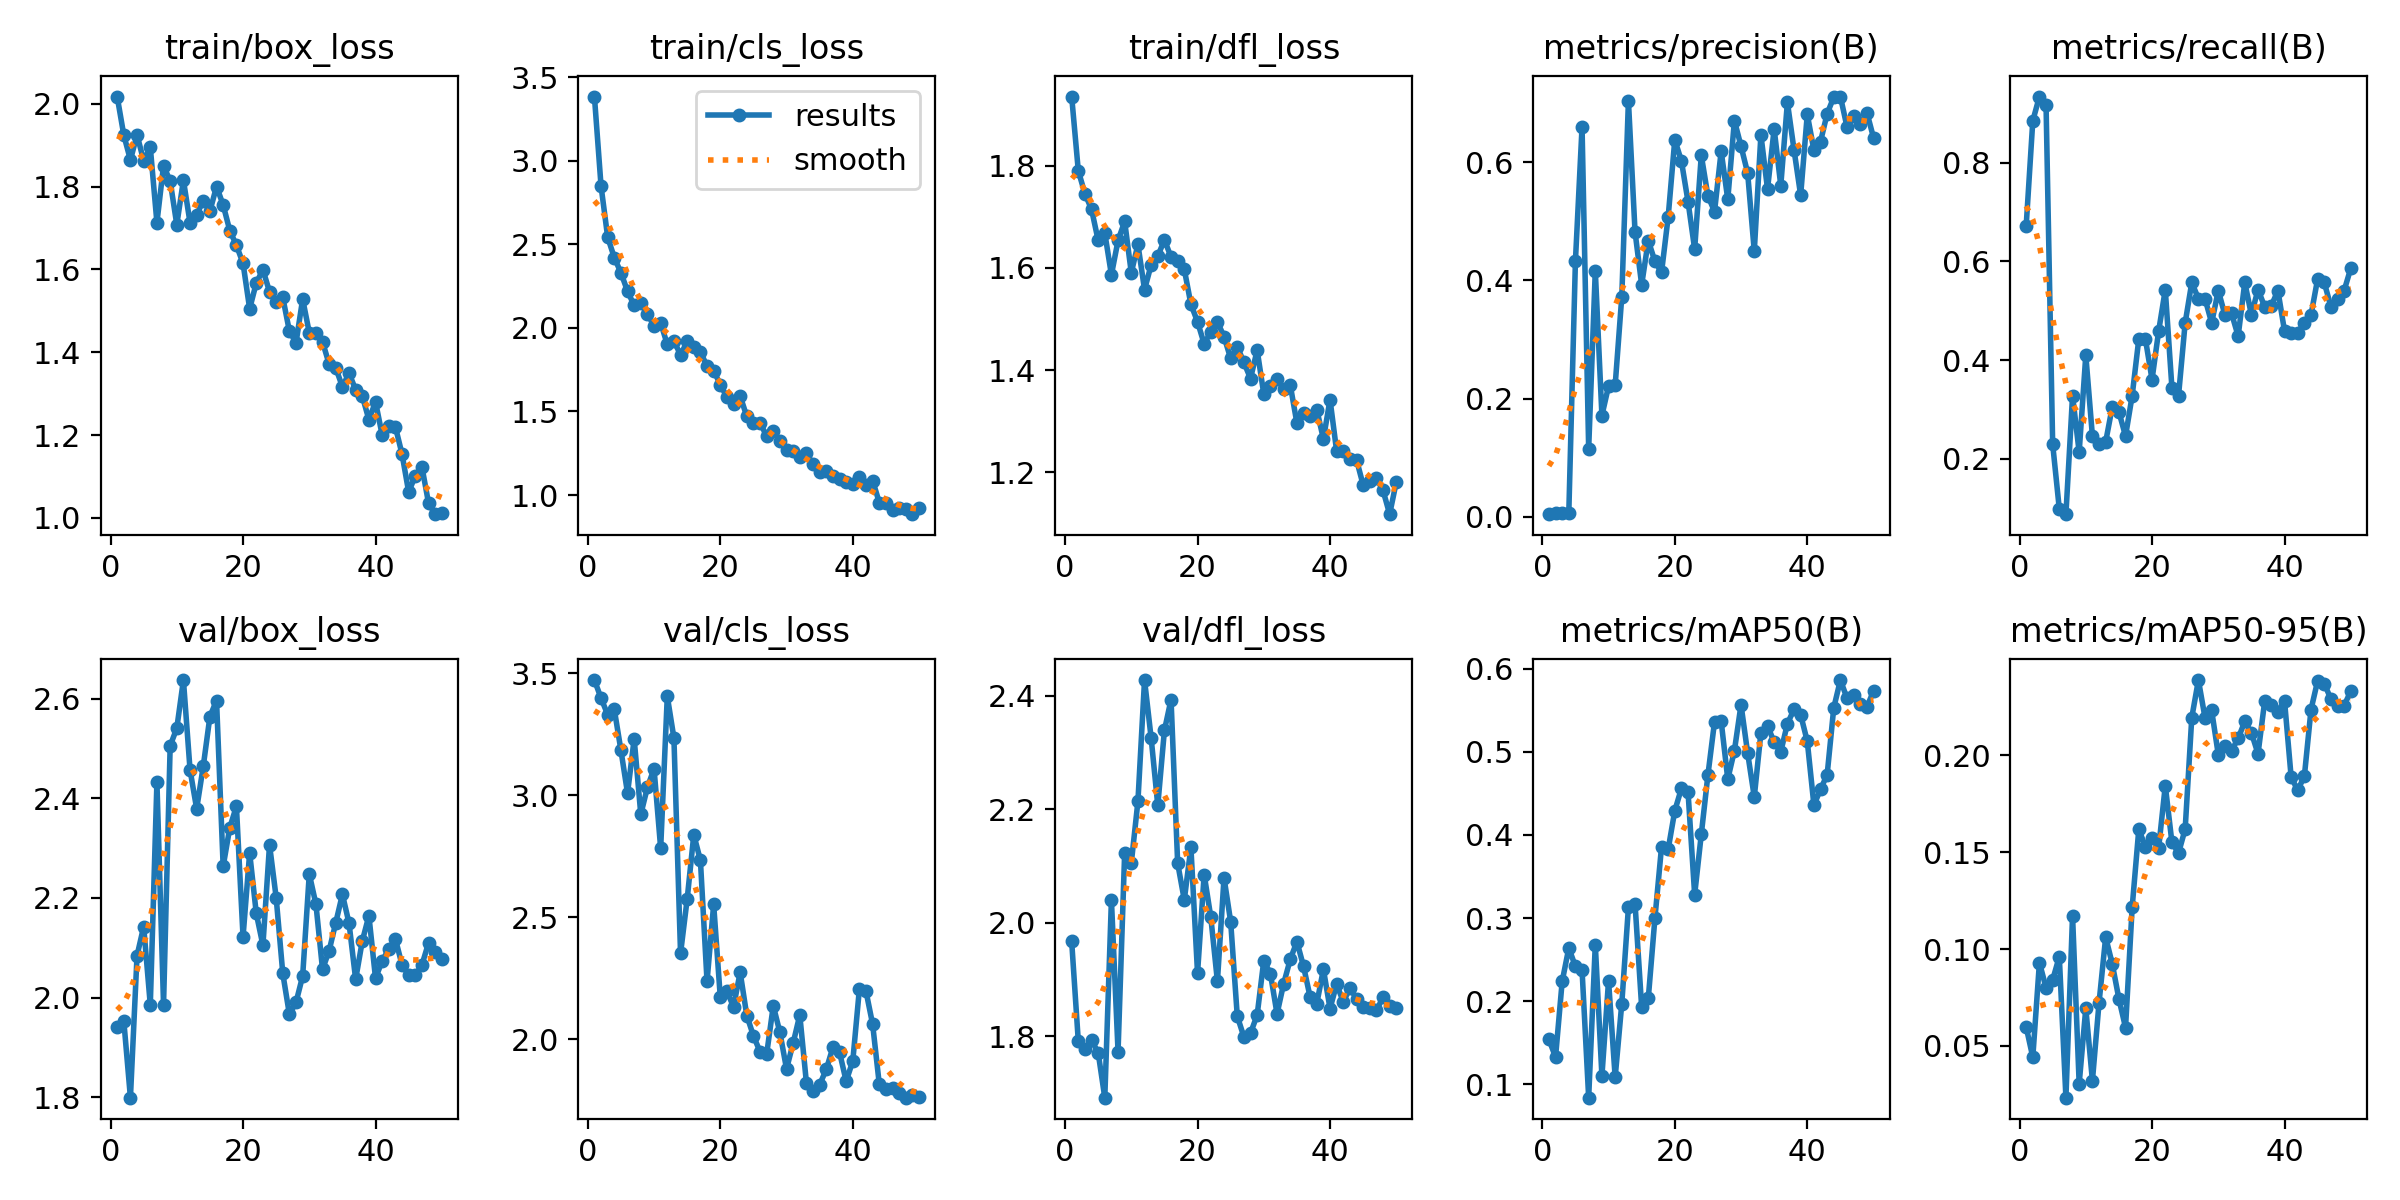

The data file committed next to this chart (first rows):
epoch, time, train/box_loss, train/cls_loss, train/dfl_loss, metrics/precision(B), metrics/recall(B), metrics/mAP50(B), metrics/mAP50-95(B), val/box_loss, val/cls_loss, val/dfl_loss, lr/pg0, lr/pg1, lr/pg2
1, 20.8, 2.017, 3.385, 1.935, 0.00441, 0.6721, 0.1541, 0.05974, 1.942, 3.472, 1.967, 0.00016, 0.00016, 0.00016
2, 24.51, 1.924, 2.849, 1.79, 0.00581, 0.8852, 0.1329, 0.04409, 1.954, 3.398, 1.791, 0.0003333, 0.0003333, 0.0003333
3, 27.08, 1.864, 2.543, 1.745, 0.00613, 0.9344, 0.2238, 0.093, 1.799, 3.331, 1.778, 0.0004994, 0.0004994, 0.0004994
4, 29.56, 1.925, 2.421, 1.715, 0.00602, 0.918, 0.264, 0.08001, 2.084, 3.352, 1.793, 0.0006584, 0.0006584, 0.0006584
5, 32.13, 1.862, 2.331, 1.654, 0.4326, 0.2295, 0.2419, 0.08409, 2.143, 3.185, 1.771, 0.0008103, 0.0008103, 0.0008103
6, 34.52, 1.895, 2.22, 1.668, 0.6592, 0.09836, 0.2377, 0.09606, 1.985, 3.008, 1.691, 0.0009551, 0.0009551, 0.0009551
7, 36.93, 1.713, 2.135, 1.586, 0.1152, 0.0876, 0.08406, 0.02322, 2.432, 3.231, 2.04, 0.001093, 0.001093, 0.001093
8, 39.21, 1.851, 2.151, 1.654, 0.4164, 0.3279, 0.2681, 0.1172, 1.986, 2.922, 1.773, 0.001223, 0.001223, 0.001223
9, 41.5, 1.813, 2.082, 1.691, 0.1713, 0.2135, 0.1102, 0.03041, 2.505, 3.032, 2.124, 0.001347, 0.001347, 0.001347
10, 43.71, 1.708, 2.014, 1.591, 0.221, 0.4098, 0.2246, 0.0694, 2.541, 3.109, 2.105, 0.001463, 0.001463, 0.001463
11, 46, 1.816, 2.03, 1.646, 0.2225, 0.2459, 0.1086, 0.032, 2.637, 2.783, 2.214, 0.001572, 0.001572, 0.001572
12, 48.27, 1.713, 1.901, 1.557, 0.3726, 0.2295, 0.1972, 0.07225, 2.457, 3.406, 2.428, 0.001564, 0.001564, 0.001564
13, 50.59, 1.732, 1.922, 1.606, 0.7041, 0.2343, 0.3128, 0.1061, 2.379, 3.235, 2.325, 0.001525, 0.001525, 0.001525
14, 52.94, 1.766, 1.839, 1.623, 0.4821, 0.3053, 0.3172, 0.09225, 2.465, 2.351, 2.207, 0.001485, 0.001485, 0.001485
15, 55.3, 1.741, 1.919, 1.655, 0.3925, 0.2951, 0.1929, 0.07424, 2.564, 2.574, 2.339, 0.001446, 0.001446, 0.001446
16, 57.66, 1.8, 1.888, 1.621, 0.4673, 0.2459, 0.2036, 0.05941, 2.596, 2.838, 2.393, 0.001406, 0.001406, 0.001406
17, 59.96, 1.756, 1.855, 1.614, 0.4321, 0.3279, 0.2997, 0.1215, 2.263, 2.733, 2.105, 0.001366, 0.001366, 0.001366
18, 62.34, 1.694, 1.772, 1.597, 0.4135, 0.4426, 0.3857, 0.1618, 2.341, 2.237, 2.04, 0.001327, 0.001327, 0.001327
19, 64.58, 1.658, 1.745, 1.529, 0.5071, 0.4426, 0.3827, 0.1529, 2.384, 2.552, 2.133, 0.001287, 0.001287, 0.001287
20, 67.04, 1.615, 1.661, 1.495, 0.6378, 0.3607, 0.429, 0.1573, 2.122, 2.172, 1.911, 0.001248, 0.001248, 0.001248
21, 70.03, 1.505, 1.586, 1.451, 0.6019, 0.459, 0.4558, 0.1523, 2.291, 2.196, 2.085, 0.001208, 0.001208, 0.001208
22, 73.03, 1.568, 1.546, 1.475, 0.533, 0.5427, 0.4516, 0.1844, 2.169, 2.132, 2.01, 0.001168, 0.001168, 0.001168
23, 75.86, 1.599, 1.593, 1.494, 0.4528, 0.3443, 0.3281, 0.1551, 2.105, 2.274, 1.897, 0.001129, 0.001129, 0.001129
24, 78.76, 1.546, 1.47, 1.466, 0.6116, 0.3279, 0.4006, 0.1496, 2.307, 2.097, 2.079, 0.001089, 0.001089, 0.001089
25, 81.57, 1.52, 1.432, 1.423, 0.543, 0.4754, 0.4719, 0.162, 2.201, 2.014, 2.002, 0.00105, 0.00105, 0.00105
26, 84.31, 1.532, 1.433, 1.446, 0.5164, 0.5574, 0.536, 0.2196, 2.049, 1.948, 1.835, 0.00101, 0.00101, 0.00101
27, 86.91, 1.451, 1.352, 1.415, 0.6184, 0.5246, 0.5368, 0.2389, 1.966, 1.939, 1.798, 0.0009704, 0.0009704, 0.0009704
28, 89.61, 1.423, 1.382, 1.384, 0.537, 0.5246, 0.467, 0.2194, 1.991, 2.137, 1.805, 0.0009308, 0.0009308, 0.0009308
29, 92.39, 1.529, 1.325, 1.439, 0.6703, 0.4754, 0.5012, 0.2232, 2.043, 2.028, 1.837, 0.0008912, 0.0008912, 0.0008912
30, 95.27, 1.447, 1.27, 1.353, 0.6269, 0.541, 0.5565, 0.2004, 2.248, 1.878, 1.933, 0.0008516, 0.0008516, 0.0008516
31, 98.15, 1.447, 1.265, 1.368, 0.5815, 0.4918, 0.4983, 0.2051, 2.188, 1.984, 1.91, 0.000812, 0.000812, 0.000812
32, 101, 1.425, 1.225, 1.383, 0.4493, 0.4949, 0.4456, 0.2024, 2.057, 2.099, 1.839, 0.0007724, 0.0007724, 0.0007724
33, 103.8, 1.371, 1.25, 1.363, 0.646, 0.4488, 0.5228, 0.2088, 2.094, 1.821, 1.892, 0.0007328, 0.0007328, 0.0007328
34, 106.8, 1.362, 1.185, 1.371, 0.5544, 0.5574, 0.5314, 0.2175, 2.151, 1.788, 1.935, 0.0006932, 0.0006932, 0.0006932
35, 109.8, 1.317, 1.136, 1.296, 0.6562, 0.4918, 0.5112, 0.2117, 2.207, 1.813, 1.966, 0.0006536, 0.0006536, 0.0006536
36, 112.5, 1.35, 1.144, 1.317, 0.5603, 0.5432, 0.4999, 0.2009, 2.149, 1.876, 1.923, 0.000614, 0.000614, 0.000614
37, 115.3, 1.309, 1.112, 1.311, 0.7012, 0.5082, 0.5337, 0.2279, 2.037, 1.966, 1.869, 0.0005744, 0.0005744, 0.0005744
38, 117.9, 1.295, 1.094, 1.323, 0.6208, 0.51, 0.551, 0.226, 2.114, 1.946, 1.857, 0.0005348, 0.0005348, 0.0005348
39, 120.7, 1.237, 1.078, 1.265, 0.544, 0.541, 0.5444, 0.2226, 2.164, 1.828, 1.918, 0.0004952, 0.0004952, 0.0004952
40, 123.5, 1.28, 1.066, 1.342, 0.6806, 0.459, 0.5126, 0.2283, 2.039, 1.91, 1.848, 0.0004556, 0.0004556, 0.0004556
41, 162.4, 1.201, 1.111, 1.241, 0.6203, 0.4555, 0.436, 0.1888, 2.074, 2.206, 1.892, 0.000416, 0.000416, 0.000416
42, 164.8, 1.221, 1.057, 1.242, 0.6347, 0.4558, 0.4546, 0.182, 2.097, 2.196, 1.86, 0.0003764, 0.0003764, 0.0003764
43, 167.1, 1.22, 1.087, 1.227, 0.6819, 0.4754, 0.4724, 0.1894, 2.118, 2.061, 1.884, 0.0003368, 0.0003368, 0.0003368
44, 169.5, 1.154, 0.9552, 1.225, 0.71, 0.4918, 0.5528, 0.2237, 2.066, 1.816, 1.866, 0.0002972, 0.0002972, 0.0002972
45, 171.7, 1.063, 0.9533, 1.175, 0.7109, 0.5646, 0.5862, 0.2386, 2.045, 1.794, 1.851, 0.0002576, 0.0002576, 0.0002576
46, 174, 1.101, 0.9122, 1.182, 0.6594, 0.5574, 0.5644, 0.2371, 2.045, 1.801, 1.85, 0.000218, 0.000218, 0.000218
47, 176.2, 1.124, 0.9207, 1.188, 0.6788, 0.5082, 0.5685, 0.2291, 2.065, 1.78, 1.845, 0.0001784, 0.0001784, 0.0001784
48, 178.5, 1.036, 0.915, 1.165, 0.6639, 0.5246, 0.5575, 0.2256, 2.11, 1.76, 1.868, 0.0001388, 0.0001388, 0.0001388
49, 180.7, 1.009, 0.8854, 1.118, 0.6838, 0.541, 0.5538, 0.2258, 2.092, 1.772, 1.853, 9.92e-05, 9.92e-05, 9.92e-05
50, 182.9, 1.012, 0.9195, 1.181, 0.6413, 0.5862, 0.5731, 0.2332, 2.077, 1.762, 1.849, 5.96e-05, 5.96e-05, 5.96e-05
